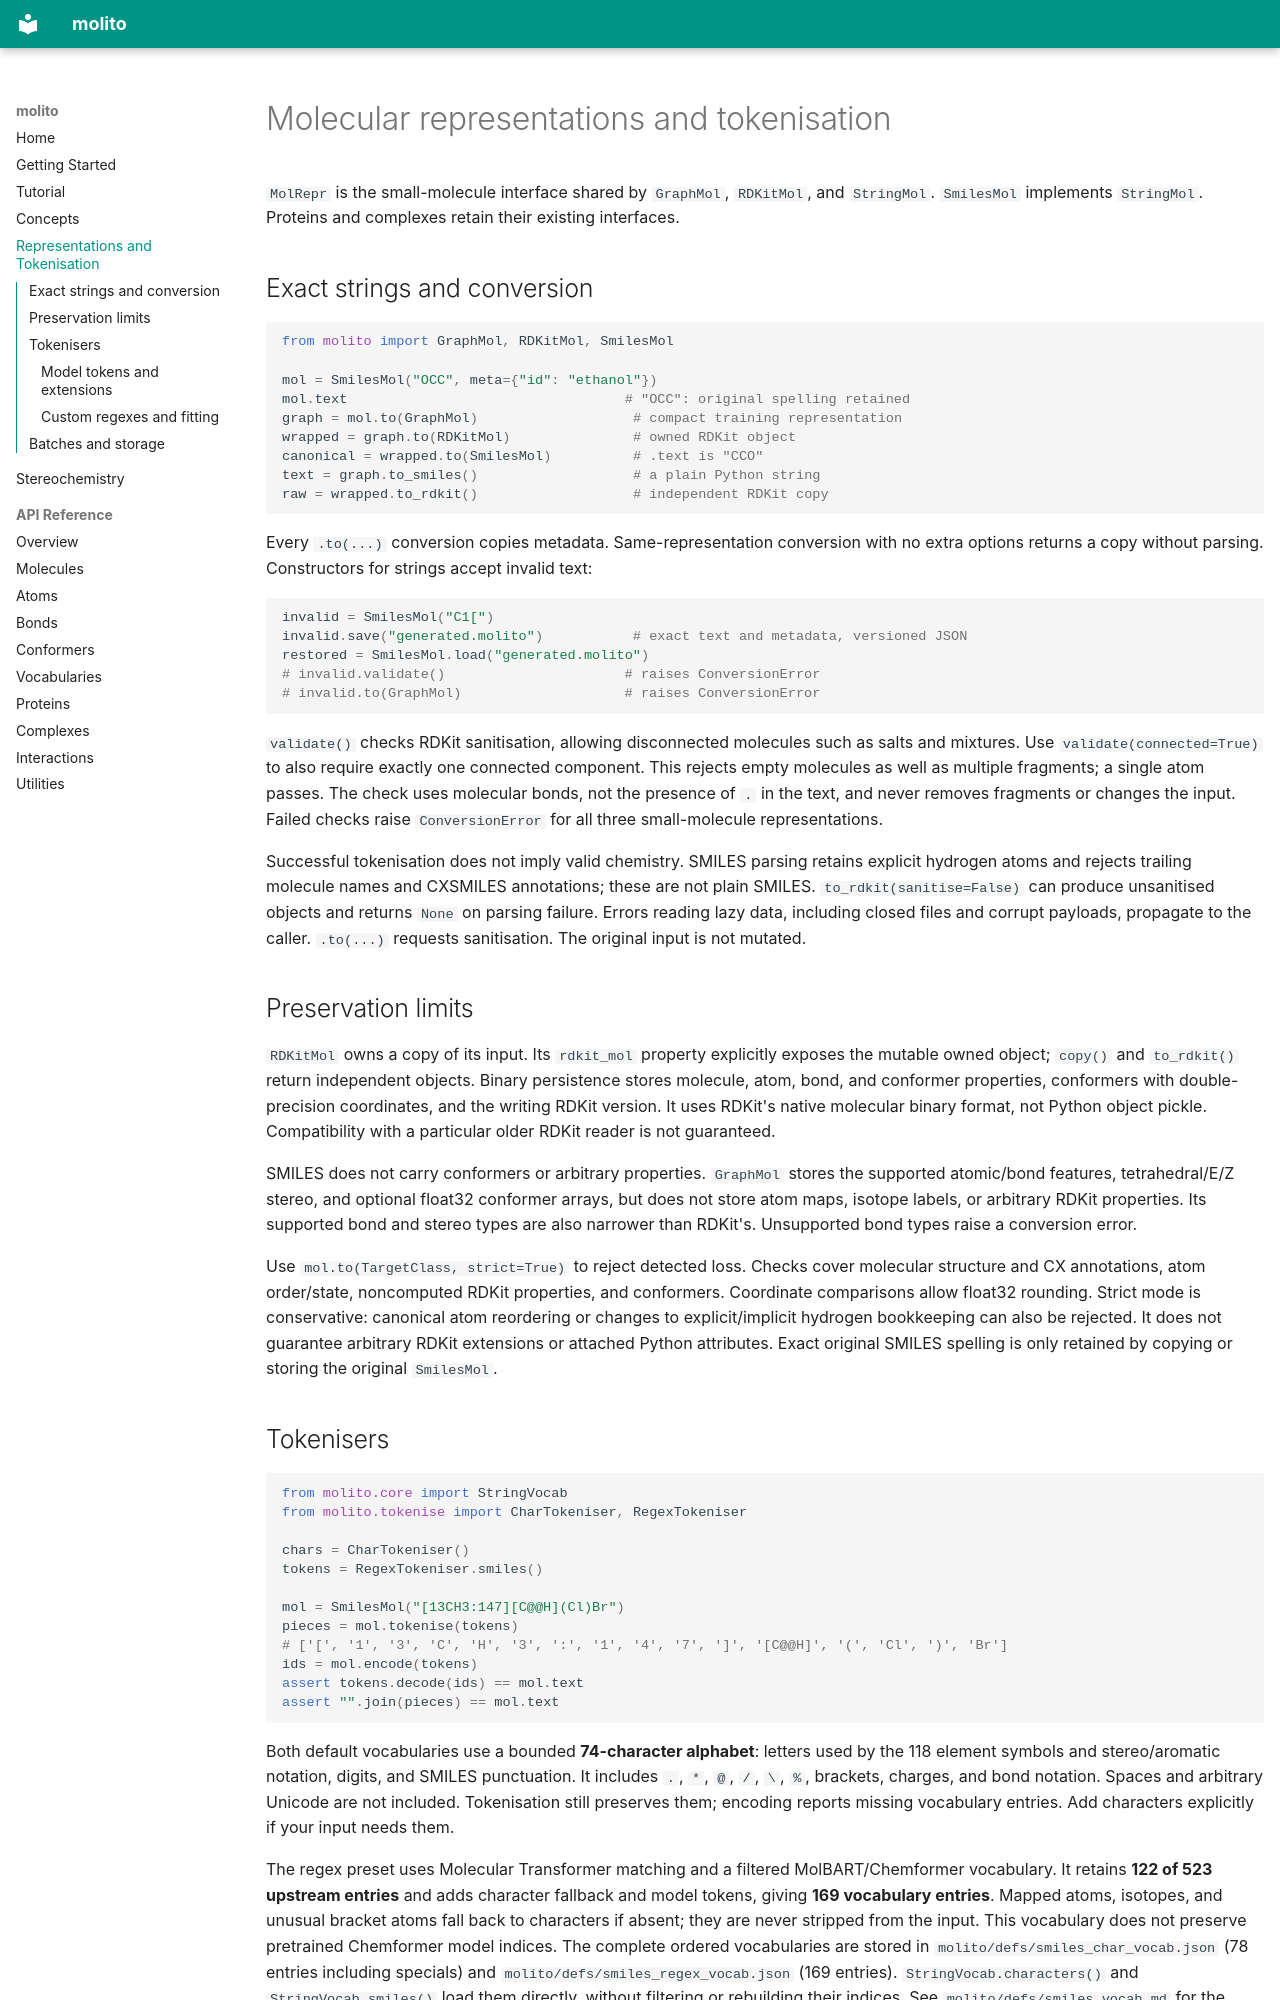

repository: rssrwn/molito · page: representations/index.html · generator: mkdocs

# Molecular representations and tokenisation

`MolRepr` is the small-molecule interface shared by `GraphMol`, `RDKitMol`, and `StringMol`.
`SmilesMol` implements `StringMol`. Proteins and complexes retain their existing interfaces.

## Exact strings and conversion

```python
from molito import GraphMol, RDKitMol, SmilesMol

mol = SmilesMol("OCC", meta={"id": "ethanol"})
mol.text                                  # "OCC": original spelling retained
graph = mol.to(GraphMol)                   # compact training representation
wrapped = graph.to(RDKitMol)               # owned RDKit object
canonical = wrapped.to(SmilesMol)          # .text is "CCO"
text = graph.to_smiles()                   # a plain Python string
raw = wrapped.to_rdkit()                   # independent RDKit copy
```

Every `.to(...)` conversion copies metadata. Same-representation conversion with no extra
options returns a copy without parsing. Constructors for strings accept invalid text:

```python
invalid = SmilesMol("C1[")
invalid.save("generated.molito")           # exact text and metadata, versioned JSON
restored = SmilesMol.load("generated.molito")
# invalid.validate()                      # raises ConversionError
# invalid.to(GraphMol)                    # raises ConversionError
```

`validate()` checks RDKit sanitisation, allowing disconnected molecules such as salts and mixtures.
Use `validate(connected=True)` to also require exactly one connected component. This rejects
empty molecules as well as multiple fragments; a single atom passes. The check uses molecular
bonds, not the presence of `.` in the text, and never removes fragments or changes the input.
Failed checks raise `ConversionError` for all three small-molecule representations.

Successful tokenisation does not imply valid chemistry. SMILES parsing retains explicit hydrogen atoms
and rejects trailing molecule names and CXSMILES annotations; these are not plain SMILES.
`to_rdkit(sanitise=False)` can produce unsanitised objects and returns `None` on parsing failure.
Errors reading lazy data, including closed files and corrupt payloads, propagate to the caller.
`.to(...)` requests sanitisation. The original input is not mutated.

## Preservation limits

`RDKitMol` owns a copy of its input. Its `rdkit_mol` property explicitly exposes the mutable
owned object; `copy()` and `to_rdkit()` return independent objects. Binary persistence stores
molecule, atom, bond, and conformer properties, conformers with double-precision coordinates,
and the writing RDKit version. It uses RDKit's native molecular binary format, not Python
object pickle. Compatibility with a particular older RDKit reader is not guaranteed.

SMILES does not carry conformers or arbitrary properties. `GraphMol` stores the supported
atomic/bond features, tetrahedral/E/Z stereo, and optional float32 conformer arrays, but does
not store atom maps, isotope labels, or arbitrary RDKit properties. Its supported bond and
stereo types are also narrower than RDKit's. Unsupported bond types raise a conversion error.

Use `mol.to(TargetClass, strict=True)` to reject detected loss. Checks cover molecular
structure and CX annotations, atom order/state, noncomputed RDKit properties, and conformers.
Coordinate comparisons allow float32 rounding. Strict mode is conservative: canonical atom
reordering or changes to explicit/implicit hydrogen bookkeeping can also be rejected. It
does not guarantee arbitrary RDKit extensions or attached Python attributes. Exact original
SMILES spelling is only retained by copying or storing the original `SmilesMol`.
